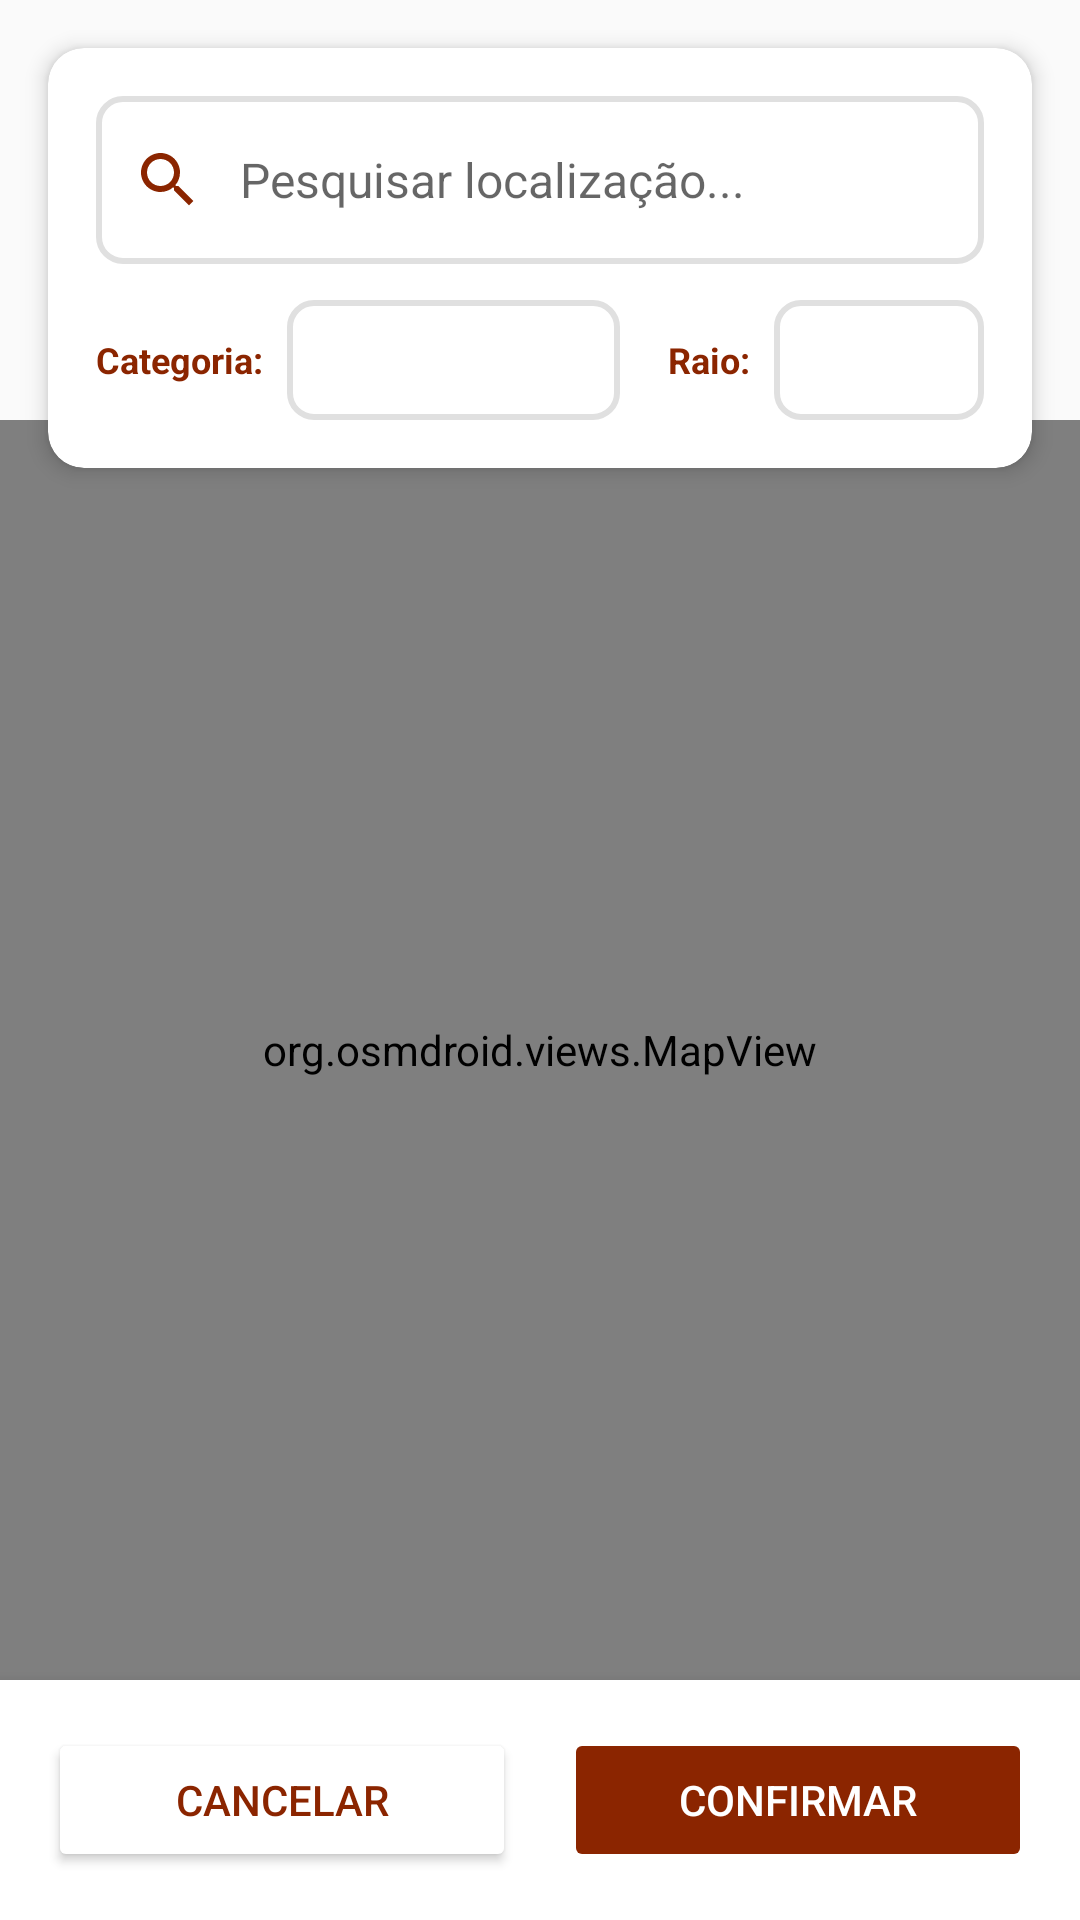

Reconstruct the res/layout file that produces this screen, plus the resources it refers to.
<!-- AndroidManifest.xml: activity theme Theme.AppCompat.Light.NoActionBar -->
<!-- res/layout/activity_location_selection.xml -->
<?xml version="1.0" encoding="utf-8"?>
<androidx.coordinatorlayout.widget.CoordinatorLayout
    xmlns:android="http://schemas.android.com/apk/res/android"
    xmlns:app="http://schemas.android.com/apk/res-auto"
    android:layout_width="match_parent"
    android:layout_height="match_parent"
    android:background="#FAFAFA">

    <androidx.cardview.widget.CardView
        android:id="@+id/cardSearch"
        android:layout_width="match_parent"
        android:layout_height="wrap_content"
        android:layout_margin="16dp"
        app:cardCornerRadius="12dp"
        app:cardElevation="4dp"
        app:cardBackgroundColor="@color/white">

        <LinearLayout
            android:layout_width="match_parent"
            android:layout_height="wrap_content"
            android:orientation="vertical"
            android:padding="16dp">

            <LinearLayout
                android:layout_width="match_parent"
                android:layout_height="wrap_content"
                android:orientation="horizontal"
                android:gravity="center_vertical"
                android:background="@drawable/edit_text_background"
                android:padding="12dp"
                android:layout_marginBottom="12dp">

                <ImageView
                    android:layout_width="24dp"
                    android:layout_height="24dp"
                    android:src="@drawable/ic_search"
                    app:tint="#8B2500"
                    android:layout_marginEnd="12dp" />

                <EditText
                    android:id="@+id/etSearch"
                    android:layout_width="0dp"
                    android:layout_height="wrap_content"
                    android:layout_weight="1"
                    android:hint="Pesquisar localização..."
                    android:background="@null"
                    android:textSize="16sp" />

                <ImageButton
                    android:id="@+id/btnMyLocation"
                    android:layout_width="32dp"
                    android:layout_height="32dp"
                    android:src="@drawable/ic_my_location"
                    android:background="?attr/selectableItemBackgroundBorderless"
                    app:tint="#8B2500" />
            </LinearLayout>

            <LinearLayout
                android:layout_width="match_parent"
                android:layout_height="wrap_content"
                android:orientation="horizontal"
                android:gravity="center_vertical">

                <TextView
                    android:layout_width="wrap_content"
                    android:layout_height="wrap_content"
                    android:text="Categoria:"
                    android:textColor="#8B2500"
                    android:textStyle="bold"
                    android:textSize="12sp"
                    android:layout_marginEnd="8dp" />

                <Spinner
                    android:id="@+id/spinnerCategory"
                    android:layout_width="0dp"
                    android:layout_height="40dp"
                    android:layout_weight="1"
                    android:layout_marginEnd="16dp"
                    android:background="@drawable/edit_text_background"
                    android:paddingHorizontal="8dp" />

                <TextView
                    android:layout_width="wrap_content"
                    android:layout_height="wrap_content"
                    android:text="Raio:"
                    android:textColor="#8B2500"
                    android:textStyle="bold"
                    android:textSize="12sp"
                    android:layout_marginEnd="8dp" />

                <Spinner
                    android:id="@+id/spinnerRadius"
                    android:layout_width="70dp"
                    android:layout_height="40dp"
                    android:background="@drawable/edit_text_background"
                    android:paddingHorizontal="8dp" />
            </LinearLayout>
        </LinearLayout>
    </androidx.cardview.widget.CardView>

    <org.osmdroid.views.MapView
        android:id="@+id/mapView"
        android:layout_width="match_parent"
        android:layout_height="match_parent"
        android:layout_marginTop="140dp"
        android:layout_marginBottom="80dp" />

    <androidx.cardview.widget.CardView
        android:id="@+id/cardResults"
        android:layout_width="match_parent"
        android:layout_height="200dp"
        android:layout_gravity="bottom"
        android:layout_marginStart="16dp"
        android:layout_marginEnd="16dp"
        android:layout_marginBottom="90dp"
        app:cardCornerRadius="12dp"
        app:cardElevation="8dp"
        app:cardBackgroundColor="@color/white"
        android:visibility="gone">

        <LinearLayout
            android:layout_width="match_parent"
            android:layout_height="match_parent"
            android:orientation="vertical">

            <LinearLayout
                android:layout_width="match_parent"
                android:layout_height="wrap_content"
                android:orientation="horizontal"
                android:padding="16dp"
                android:gravity="center_vertical">

                <TextView
                    android:layout_width="0dp"
                    android:layout_height="wrap_content"
                    android:layout_weight="1"
                    android:text="Locais Encontrados"
                    android:textColor="#8B2500"
                    android:textStyle="bold"
                    android:textSize="16sp" />

                <ImageButton
                    android:id="@+id/btnCloseResults"
                    android:layout_width="32dp"
                    android:layout_height="32dp"
                    android:src="@drawable/ic_close"
                    android:background="?attr/selectableItemBackgroundBorderless"
                    app:tint="#8B2500" />
            </LinearLayout>

            <androidx.recyclerview.widget.RecyclerView
                android:id="@+id/rvLocations"
                android:layout_width="match_parent"
                android:layout_height="0dp"
                android:layout_weight="1"
                android:paddingHorizontal="16dp"
                android:paddingBottom="16dp" />
        </LinearLayout>
    </androidx.cardview.widget.CardView>

    <LinearLayout
        android:layout_width="match_parent"
        android:layout_height="wrap_content"
        android:layout_gravity="bottom"
        android:orientation="horizontal"
        android:padding="16dp"
        android:background="@color/white"
        android:elevation="8dp">

        <Button
            android:id="@+id/btnCancel"
            android:layout_width="0dp"
            android:layout_height="wrap_content"
            android:layout_weight="1"
            android:layout_marginEnd="8dp"
            android:text="Cancelar"
            android:textColor="#8B2500"
            android:backgroundTint="@color/white"
            app:strokeColor="#8B2500"
            app:strokeWidth="2dp"
            app:cornerRadius="8dp" />

        <Button
            android:id="@+id/btnConfirm"
            android:layout_width="0dp"
            android:layout_height="wrap_content"
            android:layout_weight="1"
            android:layout_marginStart="8dp"
            android:text="Confirmar"
            android:textColor="@color/white"
            android:backgroundTint="#8B2500"
            app:cornerRadius="8dp"
            android:enabled="false" />
    </LinearLayout>

    <ProgressBar
        android:id="@+id/progressBar"
        android:layout_width="wrap_content"
        android:layout_height="wrap_content"
        android:layout_gravity="center"
        android:visibility="gone" />

</androidx.coordinatorlayout.widget.CoordinatorLayout>
<!-- resources referenced by this layout -->
<resources>
  <color name="white">#FFFFFFFF</color>
  <!-- drawable edit_text_background (drawable) -->
  <?xml version="1.0" encoding="utf-8"?>
  <shape xmlns:android="http://schemas.android.com/apk/res/android">
      <corners android:radius="8dp" />
      <stroke android:width="2dp" android:color="#E0E0E0" />
      <solid android:color="#FFFFFF" />
  </shape>
  <!-- drawable ic_close (drawable) -->
  <?xml version="1.0" encoding="utf-8"?>
  <vector xmlns:android="http://schemas.android.com/apk/res/android"
      android:width="24dp"
      android:height="24dp"
      android:viewportWidth="24"
      android:viewportHeight="24">
      <path
          android:fillColor="#8B2500"
          android:pathData="M19,6.41L17.59,5L12,10.59L6.41,5L5,6.41L10.59,12L5,17.59L6.41,19L12,13.41L17.59,19L19,17.59L13.41,12z" />
  </vector>
  <!-- drawable ic_my_location (drawable) -->
  <?xml version="1.0" encoding="utf-8"?>
  <vector xmlns:android="http://schemas.android.com/apk/res/android"
      android:width="24dp"
      android:height="24dp"
      android:viewportWidth="24"
      android:viewportHeight="24"
      android:tint="?attr/colorOnSurface">
      <path
          android:fillColor="@android:color/white"
          android:pathData="M12,8c-2.21,0 -4,1.79 -4,4s1.79,4 4,4 4,-1.79 4,-4 -1.79,-4 -4,-4zM20.94,11c-0.46,-4.17 -3.77,-7.48 -7.94,-7.94L13,1h-2v2.06C6.83,3.52 3.52,6.83 3.06,11L1,11v2h2.06c0.46,4.17 3.77,7.48 7.94,7.94L11,23h2v-2.06c4.17,-0.46 7.48,-3.77 7.94,-7.94L23,13v-2h-2.06zM12,19c-3.87,0 -7,-3.13 -7,-7s3.13,-7 7,-7 7,3.13 7,7 -3.13,7 -7,7z"/>
  </vector>
  <!-- drawable ic_search (drawable) -->
  <?xml version="1.0" encoding="utf-8"?>
  <vector xmlns:android="http://schemas.android.com/apk/res/android"
      android:width="24dp"
      android:height="24dp"
      android:viewportWidth="24"
      android:viewportHeight="24"
      android:tint="#8B2500">
      <path
          android:fillColor="@android:color/white"
          android:pathData="M15.5,14h-0.79l-0.28,-0.27C15.41,12.59 16,11.11 16,9.5 16,5.91 13.09,3 9.5,3S3,5.91 3,9.5 5.91,16 9.5,16c1.61,0 3.09,-0.59 4.23,-1.57l0.27,0.28v0.79l5,4.99L20.49,19l-4.99,-5zM9.5,14C7.01,14 5,11.99 5,9.5S7.01,5 9.5,5 14,7.01 14,9.5 11.99,14 9.5,14z"/>
  </vector>
</resources>
